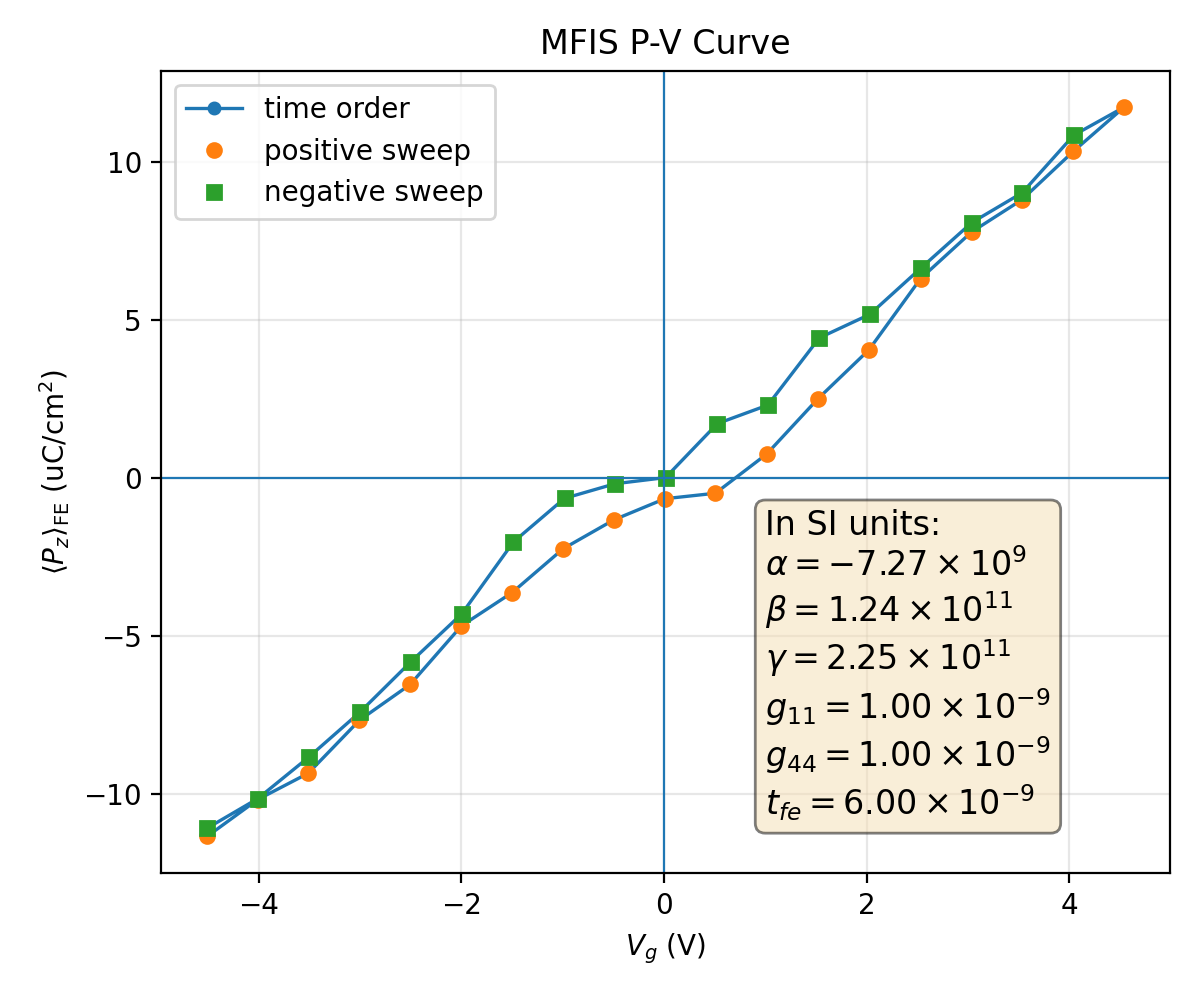

The file beside this chart, header and first rows:
plotfile, step, P_mean, P_min, P_max, P_std, Vg_mean, Vg_min, Vg_max, Vg_std, Nx, Ny, Nz, num_FE_cells, sweep_direction
plt00013784, 13784, 0.1135, -0.2303, 0.2271, 0.1524, -4.51, -4.544, -4.456, 0.02896, 64, 64, 59, 53248, 0.0
plt00016343, 16343, 0.1018, -0.2316, 0.2261, 0.1598, -4.01, -4.046, -3.96, 0.029, 64, 64, 59, 53248, 1.0
plt00016853, 16853, 0.09351, -0.2336, 0.2246, 0.1638, -3.512, -3.548, -3.464, 0.02881, 64, 64, 59, 53248, 1.0
plt00017838, 17838, 0.07673, -0.2333, 0.2244, 0.1721, -3.006, -3.042, -2.953, 0.03008, 64, 64, 59, 53248, 1.0
plt00018985, 18985, 0.06542, -0.2342, 0.2262, 0.1761, -2.505, -2.544, -2.453, 0.03075, 64, 64, 59, 53248, 1.0
plt00019536, 19536, 0.04688, -0.2325, 0.2249, 0.1821, -1.999, -2.04, -1.951, 0.03115, 64, 64, 59, 53248, 1.0
plt00020296, 20296, 0.03634, -0.233, 0.2236, 0.1841, -1.499, -1.538, -1.447, 0.03143, 64, 64, 59, 53248, 1.0
plt00021899, 21899, 0.02247, -0.2314, 0.2263, 0.1862, -0.9949, -1.039, -0.9467, 0.03188, 64, 64, 59, 53248, 1.0
plt00022540, 22540, 0.01333, -0.2316, 0.225, 0.1868, -0.4937, -0.5348, -0.4491, 0.03187, 64, 64, 59, 53248, 1.0
plt00022941, 22941, 0.006654, -0.2299, 0.2246, 0.1871, 0.008195, -0.0356, 0.04992, 0.03195, 64, 64, 59, 53248, 1.0
plt00023410, 23410, 0.004918, -0.23, 0.2242, 0.187, 0.5078, 0.4642, 0.5492, 0.03192, 64, 64, 59, 53248, 1.0
plt00024061, 24061, -0.007446, -0.2302, 0.2277, 0.1872, 1.013, 0.9688, 1.062, 0.03225, 64, 64, 59, 53248, 1.0
plt00024774, 24774, -0.02496, -0.2282, 0.2295, 0.1862, 1.52, 1.475, 1.561, 0.03187, 64, 64, 59, 53248, 1.0
plt00025932, 25932, -0.04045, -0.2265, 0.2283, 0.1836, 2.023, 1.98, 2.064, 0.03148, 64, 64, 59, 53248, 1.0
plt00027060, 27060, -0.06298, -0.2249, 0.2338, 0.1774, 2.533, 2.486, 2.57, 0.03061, 64, 64, 59, 53248, 1.0
plt00028159, 28159, -0.07773, -0.2236, 0.2323, 0.1719, 3.037, 2.991, 3.072, 0.0297, 64, 64, 59, 53248, 1.0
plt00029585, 29585, -0.08794, -0.2251, 0.23, 0.1674, 3.533, 3.486, 3.57, 0.0305, 64, 64, 59, 53248, 1.0
plt00030872, 30872, -0.1032, -0.224, 0.2303, 0.1592, 4.04, 3.992, 4.072, 0.02849, 64, 64, 59, 53248, 1.0
plt00036012, 36012, -0.1172, -0.2247, 0.2305, 0.1497, 4.543, 4.489, 4.571, 0.02759, 64, 64, 59, 53248, 1.0
plt00036382, 36382, -0.1083, -0.2231, 0.233, 0.1552, 4.045, 3.994, 4.074, 0.02739, 64, 64, 59, 53248, -1.0
plt00037931, 37931, -0.09014, -0.2251, 0.2324, 0.1662, 3.537, 3.487, 3.571, 0.02996, 64, 64, 59, 53248, -1.0
plt00038569, 38569, -0.08072, -0.2236, 0.234, 0.1703, 3.039, 2.991, 3.073, 0.02947, 64, 64, 59, 53248, -1.0
plt00039199, 39199, -0.06631, -0.2232, 0.2338, 0.1761, 2.536, 2.487, 2.57, 0.03008, 64, 64, 59, 53248, -1.0
plt00039947, 39947, -0.05169, -0.225, 0.2324, 0.1807, 2.033, 1.989, 2.071, 0.03081, 64, 64, 59, 53248, -1.0
plt00041686, 41686, -0.04424, -0.2234, 0.2329, 0.1818, 1.534, 1.491, 1.573, 0.03103, 64, 64, 59, 53248, -1.0
plt00042042, 42042, -0.02298, -0.2241, 0.231, 0.1862, 1.026, 0.9791, 1.064, 0.0316, 64, 64, 59, 53248, -1.0
plt00042463, 42463, -0.01711, -0.2229, 0.2318, 0.1862, 0.5272, 0.4814, 0.5661, 0.03165, 64, 64, 59, 53248, -1.0
plt00042840, 42840, -3.7965658274969636e-05, -0.2288, 0.2288, 0.1875, 0.01548, -0.02789, 0.05884, 0.03224, 64, 64, 59, 53248, -1.0
plt00043033, 43033, 0.001914, -0.2283, 0.2292, 0.1875, -0.4836, -0.5267, -0.4402, 0.0322, 64, 64, 59, 53248, -1.0
plt00043500, 43500, 0.006532, -0.2271, 0.2301, 0.1874, -0.9817, -1.024, -0.9385, 0.03207, 64, 64, 59, 53248, -1.0
plt00044101, 44101, 0.02031, -0.2263, 0.2281, 0.1867, -1.486, -1.529, -1.444, 0.03182, 64, 64, 59, 53248, -1.0
plt00044900, 44900, 0.04306, -0.2319, 0.2263, 0.183, -1.996, -2.035, -1.95, 0.03138, 64, 64, 59, 53248, -1.0
plt00045875, 45875, 0.05826, -0.2307, 0.2247, 0.1791, -2.5, -2.538, -2.455, 0.03076, 64, 64, 59, 53248, -1.0
plt00047106, 47106, 0.07422, -0.2323, 0.2247, 0.1733, -3.003, -3.037, -2.952, 0.0305, 64, 64, 59, 53248, -1.0
plt00048322, 48322, 0.08839, -0.2328, 0.2248, 0.167, -3.506, -3.54, -3.457, 0.02984, 64, 64, 59, 53248, -1.0
plt00049428, 49428, 0.1015, -0.2308, 0.2237, 0.1601, -4.009, -4.042, -3.962, 0.0284, 64, 64, 59, 53248, -1.0
plt00050666, 50666, 0.1108, -0.2278, 0.2253, 0.1546, -4.506, -4.539, -4.458, 0.02919, 64, 64, 59, 53248, -1.0
